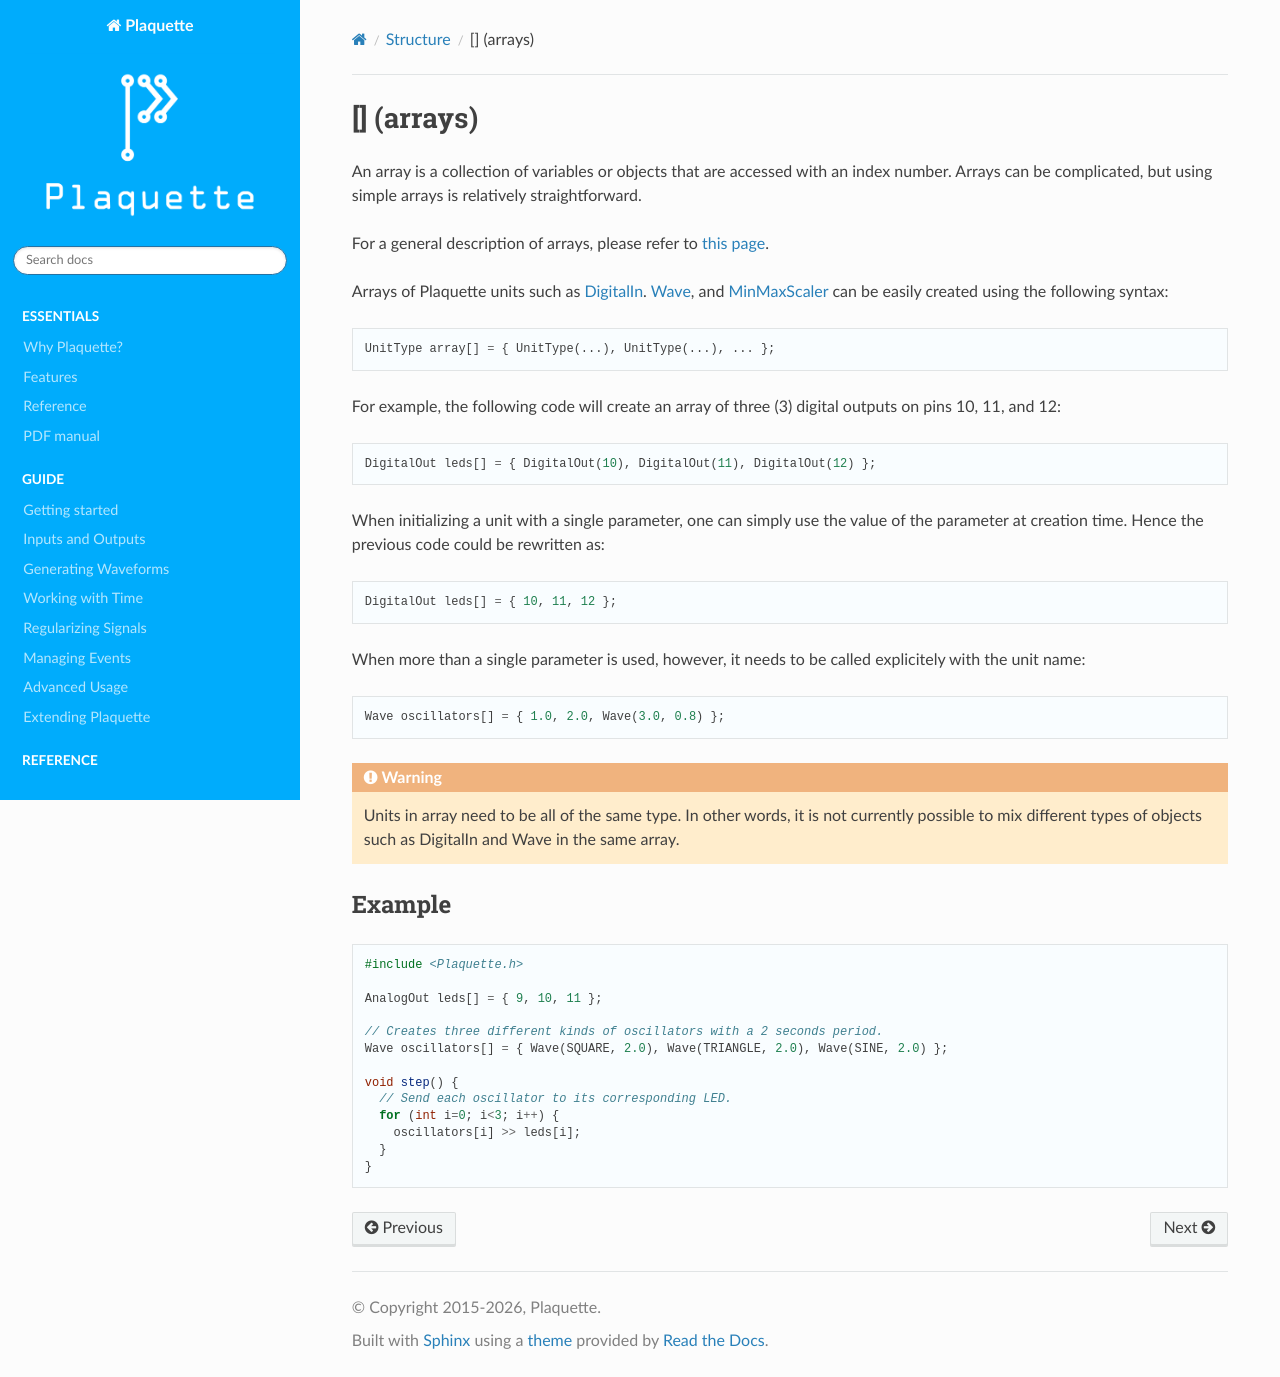

repository: SofaPirate/Plaquette · page: array.html · generator: sphinx

.. include:: defs.hrst

[] (arrays)
===========

An array is a collection of variables or objects that are accessed with an index number.
Arrays can be complicated, but using simple arrays is relatively straightforward.

For a general description of arrays, please refer to `this page <https://www.arduino.cc/reference/en/language/variables/data-types/array/>`_.

Arrays of Plaquette units such as :doc:`DigitalIn`. :doc:`Wave`, and :doc:`MinMaxScaler` can be easily created using the following syntax:

.. code-block:: c++

    UnitType array[] = { UnitType(...), UnitType(...), ... };

For example, the following code will create an array of three (3) digital outputs on pins 10, 11, and 12:

.. code-block:: c++

    DigitalOut leds[] = { DigitalOut(10), DigitalOut(11), DigitalOut(12) };

When initializing a unit with a single parameter, one can simply use the value of the parameter at creation time. Hence the previous code could
be rewritten as:

.. code-block:: c++

    DigitalOut leds[] = { 10, 11, 12 };

When more than a single parameter is used, however, it needs to be called explicitely with the unit name:

.. code-block:: c++

    Wave oscillators[] = { 1.0, 2.0, Wave(3.0, 0.8) };

.. warning::

    Units in array need to be all of the same type. In other words, it is not currently possible to mix different types of objects such as
    DigitalIn and Wave in the same array.


|Example|
---------

.. code-block:: c++

  #include <Plaquette.h>

  AnalogOut leds[] = { 9, 10, 11 };

  // Creates three different kinds of oscillators with a 2 seconds period.
  Wave oscillators[] = { Wave(SQUARE, 2.0), Wave(TRIANGLE, 2.0), Wave(SINE, 2.0) };

  void step() {
    // Send each oscillator to its corresponding LED.
    for (int i=0; i<3; i++) {
      oscillators[i] >> leds[i];
    }
  }
